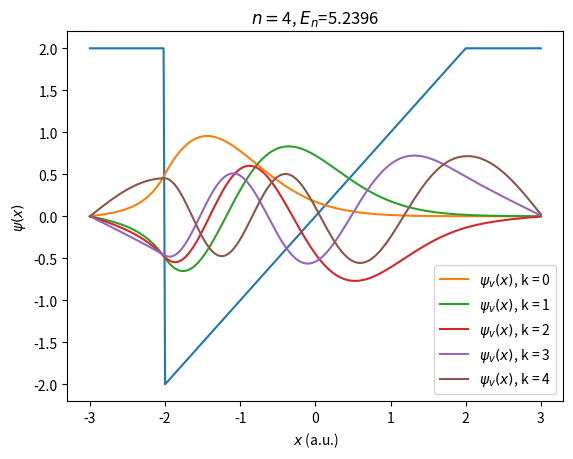

This chart was generated by the following Python code:
# ----------------------------
# Quantum Potential Well
# ATOMIC UNITS
# V=4 for x<-2 or x>2
# ----------------------------
# Finite differences method as developed by Truhlar JCP 10 (1972) 123-132
#
# code by Jordi Faraudo
#
#
import numpy as np
import matplotlib.pyplot as plt

campelectr=2

def Velectr(x):
    V = campelectr*x
    return V
#Potential as a function of position
def getV(x):
    if (abs(x)<2):
       potvalue = 0.0 +Velectr(x)
    else:
       potvalue = 4.0 
    return potvalue

#Discretized Schrodinger equation in n points (FROM 0 to n-1)
def Eq(n,h,x):
    F = np.zeros([n,n])
    for i in range(0,n):
        F[i,i] = -2*((h**2)*getV(x[i]) + 1)
        if i > 0:
           F[i,i-1] = 1
           if i < n-1:
              F[i,i+1] = 1
    return F

#-------------------------
# Main program
#-------------------------
# Interval for calculating the wave function [-L/2,L/2]
L = 6
xlower = -L/2.0
xupper = L/2.0

#Discretization options
h = 0.02  #discretization in space

#Create coordinates at which the solution will be calculated
x = np.arange(xlower,xupper+h,h)
#grid size (how many discrete points to use in the range [-L/2,L/2])
npoints=len(x)

print("Using",npoints, "grid points.")

#Calculation of discrete form of Schrodinger Equation
print("Calculating matrix...")
F=Eq(npoints,h,x)

#diagonalize the matrix F
print("Diagonalizing...")
eigenValues, eigenVectors = np.linalg.eig(F)

#Order results by eigenvalue
# w ordered eigenvalues and vs ordered eigenvectors
idx = eigenValues.argsort()[::-1]
w = eigenValues[idx]
vs = eigenVectors[:,idx]

#Energy Level
E = - w/(2.0*h**2)

#Print Energy Values
print("RESULTS:")
for k in range(0,4):
  Erel=E[k]/2.0  #ratio between energy level and potential well
  print("State ",k,": Energy = %.4f" %E[k],', E/V='+'{:.4f}'.format(Erel))

#Init Wavefunction (empty list with npoints elements)
psi = [None]*npoints

#Calculation of normalised Wave Functions
for k in range(0,len(w)):
	psi[k] = vs[:,k]
	integral = h*np.dot(psi[k],psi[k])
	psi[k] = psi[k]/integral**0.5

#Plot Wave functions
print("Plotting")

#v = int(input("\n Quantum Number (enter 0 for ground state):\n>"))
Pou=np.zeros(npoints)
for i in range(npoints):
   Pou[i]=getV(x[i])
plt.plot(x,0.5*Pou)
for v in range(0,5):
	plt.plot(x,psi[v],label=r'$\psi_v(x)$, k = ' + str(v))
	plt.title(r'$n=$'+ str(v) + r', $E_n$=' + '{:.4f}'.format(E[v]))
	plt.legend()
	plt.xlabel(r'$x$ (a.u.)')
	plt.ylabel(r'$\psi(x)$')
	plt.show()
print("Bye")
